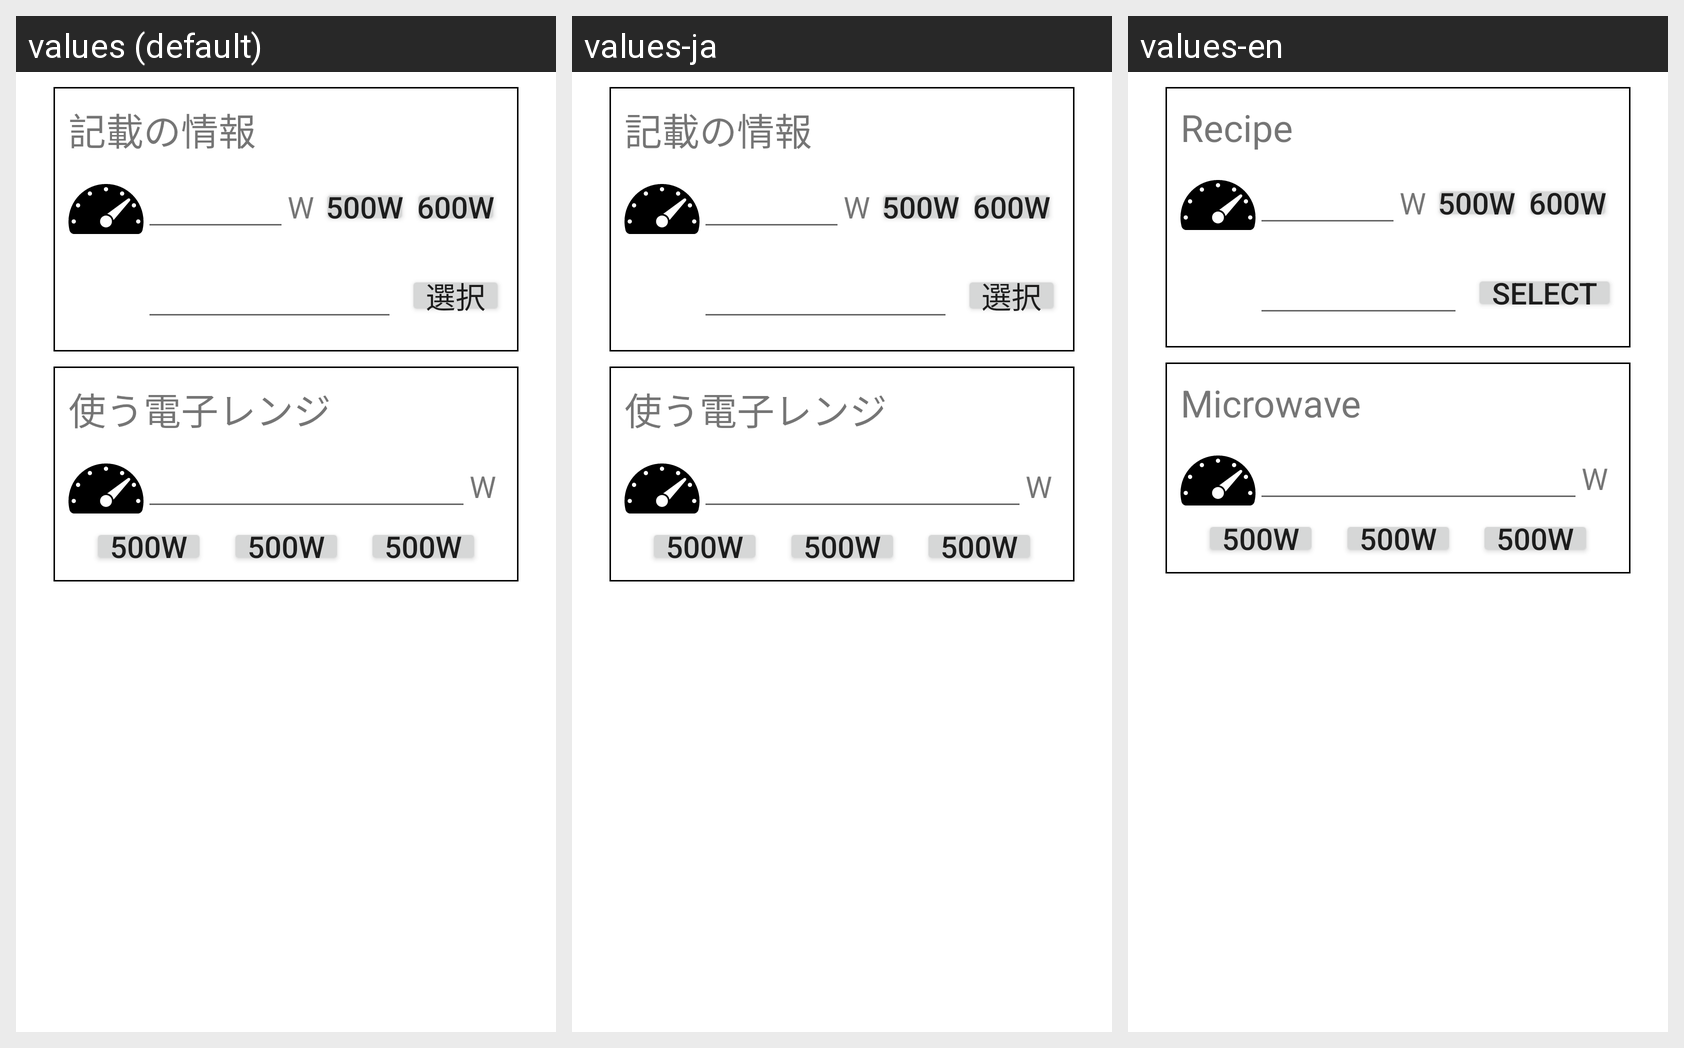

Here is an Android app screen in its default locale and in the app's own translations. Write out the translated-string differences for the strings that appear on this screen.
Android screen res/layout/activity_main.xml rendered under 3 locales, left to right: values (default), values-ja, values-en. Device: Nexus 5 (rendered at 1080×1920; each locale shown at half size, 540×960, under a caption strip naming it); theme Theme.MicrowaveCalculator.
Strings drawn on this screen, with the default value and each locale's value (text and hints the layout hard-codes appear in the picture but are not listed):

tvBefore
  values: 記載の情報
  values-ja: 記載の情報
  values-en: Recipe

watt
  values: W
  values-ja: W  [not translated; the default value is used]
  values-en: W  [not translated; the default value is used]

watt500
  values: 500W
  values-ja: 500W  [not translated; the default value is used]
  values-en: 500W  [not translated; the default value is used]

watt600
  values: 600W
  values-ja: 600W  [not translated; the default value is used]
  values-en: 600W  [not translated; the default value is used]

select
  values: 選択
  values-ja: 選択
  values-en: Select

tvAfter
  values: 使う電子レンジ
  values-ja: 使う電子レンジ
  values-en: Microwave
